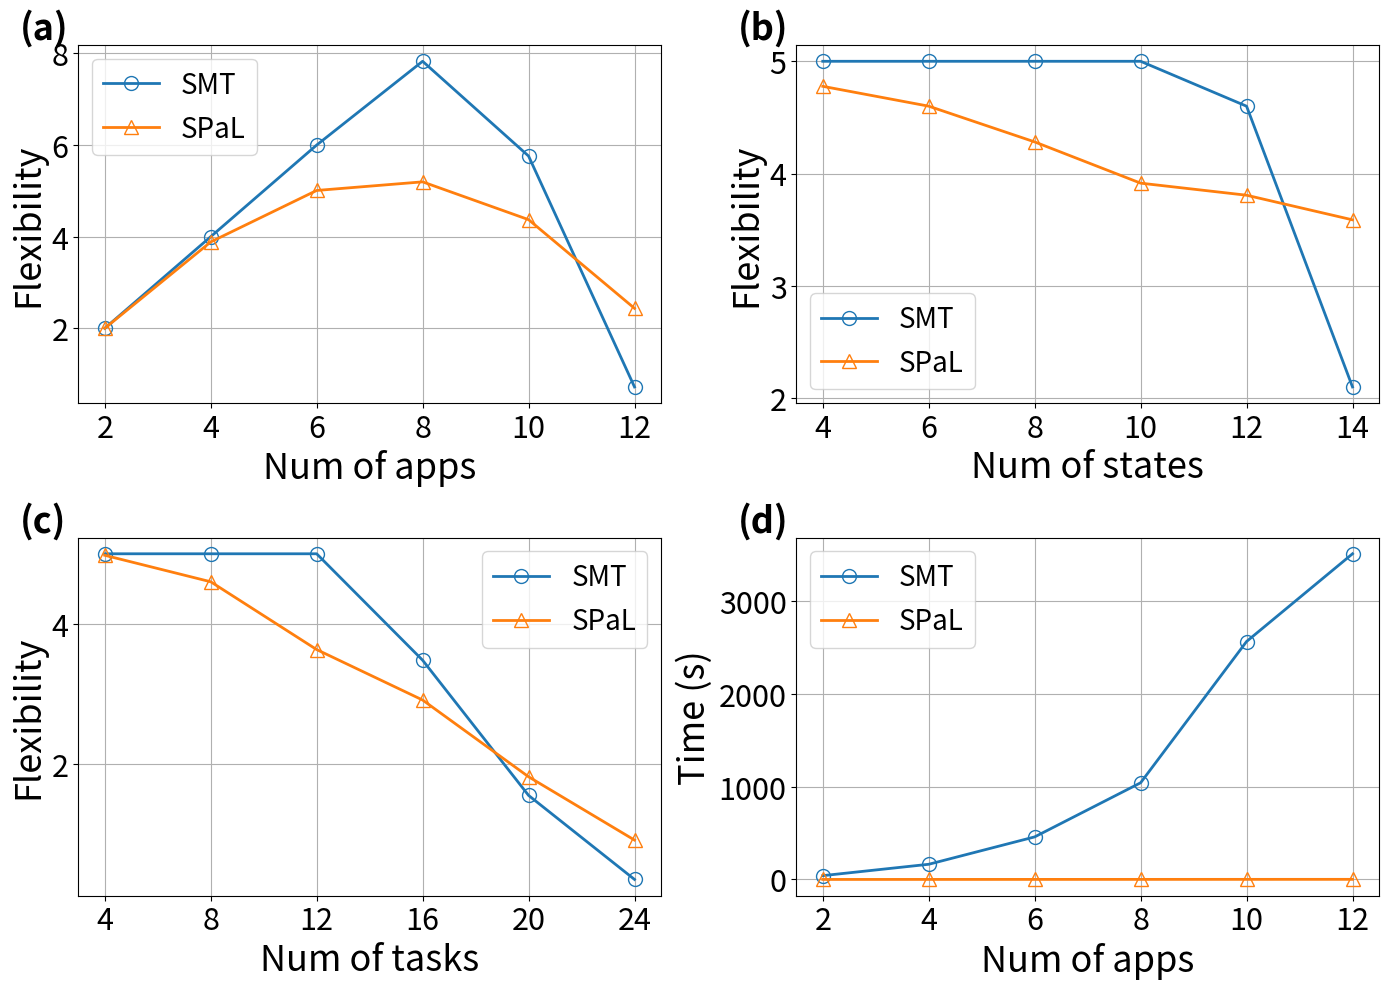

The matplotlib source for this figure:
import matplotlib.pyplot as plt
import numpy as np

# Data for each plot category
data = {
    "n_apps": {
        "x": [2, 4, 6, 8, 10, 12],
        "Time (s)": {
            "SMT": [41.1174, 163.8006, 459.3040, 1043.2792, 2567.6505, 3514.2390],
            "Heu": [0.2259, 0.455, 0.648, 0.8482, 1.0983, 1.2785]
        },
        "Flexibility": {
            "SMT": [2, 4, 6, 7.8287, 5.7601, 0.72],
            "Heu": [2.0, 3.8852, 5.0089, 5.1969, 4.3719, 2.4357]
        },
        "Success ratio (%)": {
            "SMT": [100, 100, 100, 98, 58, 6],
            "Heu": [100.0, 100.0, 100.0, 97.0, 79.0, 43.0]
        }
    },
    "n_states": {
        "x": [4, 6, 8, 10, 12, 14],
        "Time (s)": {
            "SMT": [246.8611, 284.2499, 385.9225, 641.9652, 1298.5417, 2659.6586],
            "Heu": [0.4889, 0.6178, 0.6679, 0.7877, 0.8556, 0.9493]
        },
        "Flexibility": {
            "SMT": [5, 5, 5, 5, 4.6, 2.1],
            "Heu": [4.7771, 4.6003, 4.282, 3.9147, 3.8073, 3.588]
        },
        "Success ratio (%)": {
            "SMT": [100, 100, 100, 100, 92, 42],
            "Heu": [100.0, 100.0, 100.0, 99.0, 100.0, 100.0]
        }
    },
    "n_flows": {
        "x": [4, 8, 12, 16, 20, 24],
        "Time (s)": {
            "SMT": [68.4774, 294.8798, 1015.0443, 2178.1569, 3064.5607, 3510.2169],
            "Heu": [0.6425, 0.6165, 0.5761, 0.6085, 0.6487, 0.6606]
        },
        "Flexibility": {
            "SMT": [5, 5, 5, 3.4804, 1.55, 0.35],
            "Heu": [4.9785, 4.6003, 3.6322, 2.9118, 1.8161, 0.9122]
        },
        "Success ratio (%)": {
            "SMT": [100, 100, 100, 70, 31, 7],
            "Heu": [100.0, 100.0, 98.0, 91.0, 74.0, 48.0]
        }
    },
    "n_links": {
        "x": [30, 26, 22, 18, 14, 10],
        "Time (s)": {
            "SMT": [290.6386, 279.1473, 357.9217, 422.7252, 938.0674, 2075.0972],
            "Heu": [0.5498, 0.4686, 0.4098, 0.3336, 0.2643, 0.1961]
        },
        "Flexibility": {
            "SMT": [5, 5, 4.9963, 4.9463, 4.5592, 2.7498],
            "Heu": [4.6003, 4.384, 4.0204, 3.6672, 2.6656, 1.7613]
        },
        "Success ratio (%)": {
            "SMT": [100, 100, 100, 99, 92, 56],
            "Heu": [100.0, 100.0, 100.0, 95.0, 82.0, 70.0]
        }
    },
    "n_slots": {
        "x": [40, 60, 80, 100, 120, 140],
        "Time (s)": {
            "SMT": [177.8538, 539.8638, 1067.9252, 2348.5193, 3139.4810, 3501.4151],
            "Heu": [0.4894, 0.6644, 0.8578, 1.0233, 1.2244, 1.4165]
        },
        "Flexibility": {
            "SMT": [5, 5, 5, 3.4804, 1.55, 0.35],
            "Heu": [4.6004, 4.736, 4.7206, 4.7247, 4.8338, 4.7474]
        },
        "Success ratio (%)": {
            "SMT": [100, 100, 100, 98, 58, 6],
            "Heu": [100.0, 100.0, 100.0, 100.0, 100.0, 100.0]
        }
    }
}
# Adjusting to access the labels correctly

# Plotting each category of data
metrics = ["Success ratio (%)", "Flexibility", "Time (s)"]
categories = ["n_apps", "n_states", "n_flows", "n_links", "n_slots"]
x_labels = {
    "n_apps": "Num of apps",
    "n_states": "Num of states",
    "n_flows": "Num of tasks",
    "n_links": "Num of links",
    "n_slots": "Num of slots"
}

fig, axs = plt.subplots(2, 2, figsize=(14, 10), dpi=300)  # Increased figure size and resolution

# Map categories and metrics to the 2x2 grid
plot_combinations = [
    ("n_apps", "Flexibility", (0, 0), "(a)"),
    ("n_apps", "Time (s)", (1, 1), "(d)"),
    ("n_states", "Flexibility", (0, 1), "(b)"),
    ("n_flows", "Flexibility", (1, 0), "(c)"),
]

for category, metric, position, label in plot_combinations:
    row, col = position
    x = data[category]["x"]
    y_smt = data[category][metric]["SMT"]
    y_heu = data[category][metric]["Heu"]
    
    axs[row, col].plot(
        x, y_smt, marker='o', markersize=10, markerfacecolor='none', label="SMT", linewidth=2
    )
    axs[row, col].plot(
        x, y_heu, marker='^', markersize=10, markerfacecolor='none', label="SPaL", linewidth=2
    )
    
    axs[row, col].set_xlabel(x_labels[category], fontsize=26)
    axs[row, col].set_ylabel(metric, fontsize=26)
    axs[row, col].tick_params(axis='both', labelsize=22)  # Increase tick label size
    axs[row, col].set_xticks(x)  # Set x-axis to use integer ticks based on data
    axs[row, col].legend(fontsize=20)  # Increase legend text size
    axs[row, col].grid(True)
    axs[row, col].text(
        -0.1, 1.1, label, transform=axs[row, col].transAxes,
        fontsize=26, fontweight='bold', va='top', ha='left'
    )  # Add subplot labels

plt.subplots_adjust(wspace=0.2, hspace=0.2)  # Add more space between subplots
plt.tight_layout()
plt.show()
